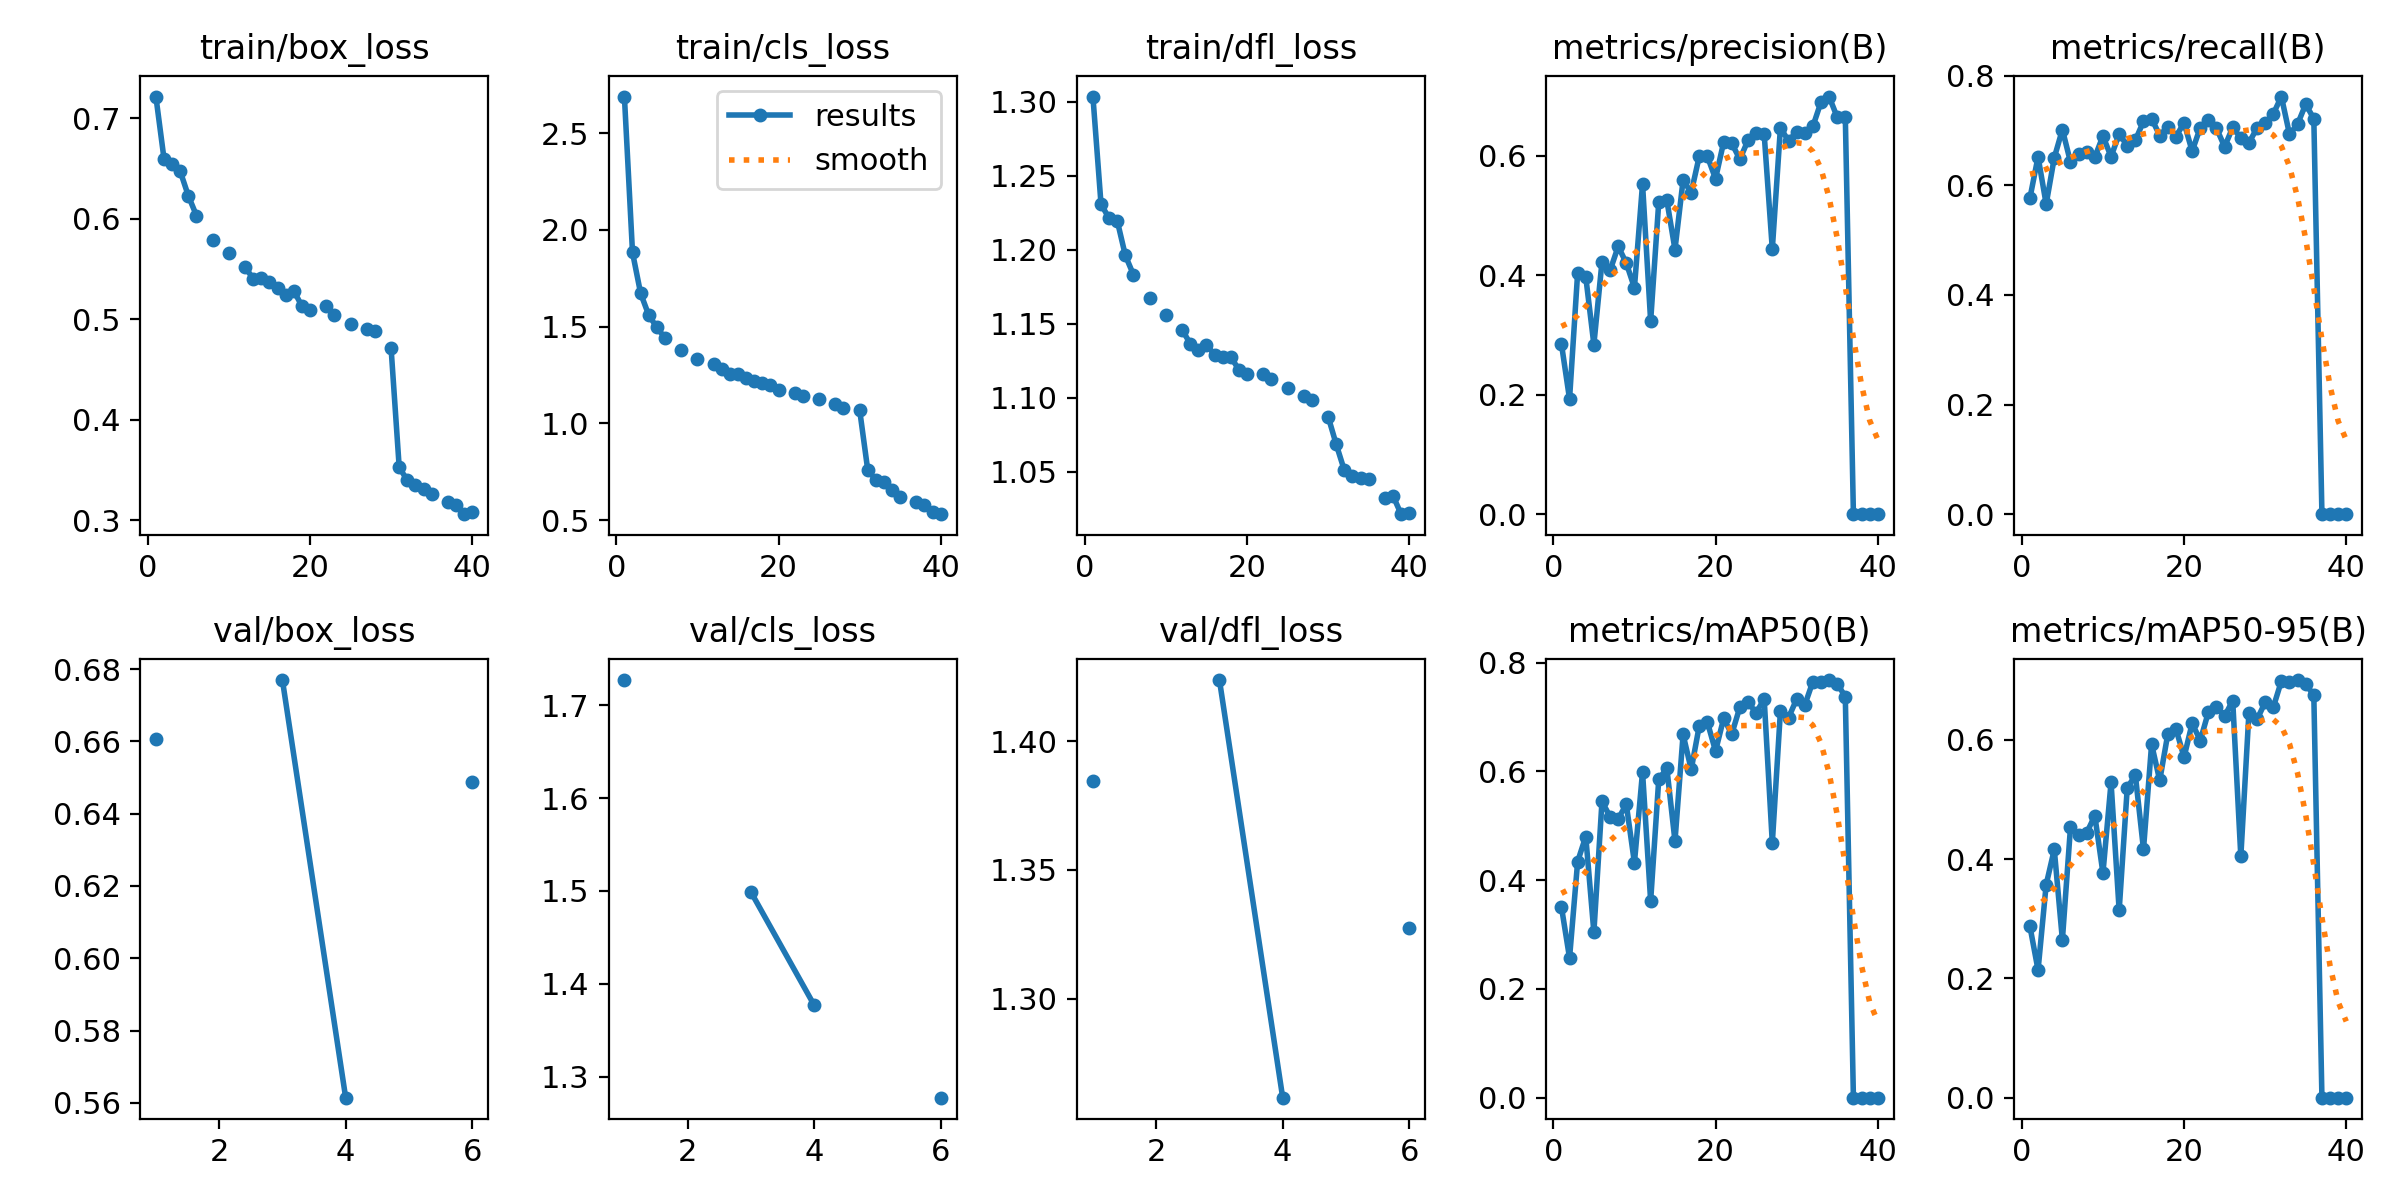

The table this chart was drawn from, first rows:
epoch, time, train/box_loss, train/cls_loss, train/dfl_loss, metrics/precision(B), metrics/recall(B), metrics/mAP50(B), metrics/mAP50-95(B), val/box_loss, val/cls_loss, val/dfl_loss, lr/pg0, lr/pg1, lr/pg2
1, 105.4, 0.7214, 2.689, 1.304, 0.285, 0.5769, 0.3508, 0.2871, 0.6608, 1.727, 1.385, 0.000277, 0.000277, 0.000277
2, 208.7, 0.6596, 1.883, 1.231, 0.1927, 0.6522, 0.2569, 0.214, nan, nan, nan, 0.0005409, 0.0005409, 0.0005409
3, 309.5, 0.6544, 1.672, 1.221, 0.4039, 0.5657, 0.4341, 0.3573, 0.677, 1.499, 1.424, 0.0007911, 0.0007911, 0.0007911
4, 409.9, 0.6471, 1.559, 1.22, 0.397, 0.6503, 0.4802, 0.4162, 0.5615, 1.377, 1.262, 0.0007711, 0.0007711, 0.0007711
5, 510.3, 0.6227, 1.496, 1.196, 0.2839, 0.7018, 0.304, 0.2648, nan, nan, nan, 0.0007505, 0.0007505, 0.0007505
6, 610.8, 0.6031, 1.442, 1.183, 0.4222, 0.6424, 0.5446, 0.4539, 0.6486, 1.278, 1.328, 0.0007299, 0.0007299, 0.0007299
7, 716.1, nan, nan, nan, 0.4079, 0.6575, 0.5164, 0.4405, nan, nan, nan, 0.0007093, 0.0007093, 0.0007093
8, 820.4, 0.5789, 1.379, 1.167, 0.4481, 0.6612, 0.5129, 0.4443, nan, nan, nan, 0.0006887, 0.0006887, 0.0006887
9, 923, nan, nan, nan, 0.4201, 0.6515, 0.5391, 0.4729, nan, nan, nan, 0.0006681, 0.0006681, 0.0006681
10, 1025, 0.5657, 1.335, 1.156, 0.3789, 0.69, 0.4319, 0.3765, nan, nan, nan, 0.0006474, 0.0006474, 0.0006474
11, 1126, nan, nan, nan, 0.5527, 0.6523, 0.5987, 0.5285, nan, nan, nan, 0.0006268, 0.0006268, 0.0006268
12, 1226, 0.5517, 1.305, 1.146, 0.3231, 0.6938, 0.3616, 0.3139, nan, nan, nan, 0.0006062, 0.0006062, 0.0006062
13, 1327, 0.5404, 1.282, 1.137, 0.5227, 0.6723, 0.5855, 0.52, nan, nan, nan, 0.0005856, 0.0005856, 0.0005856
14, 1428, 0.5405, 1.254, 1.132, 0.525, 0.6825, 0.6055, 0.5404, nan, nan, nan, 0.000565, 0.000565, 0.000565
15, 1529, 0.537, 1.254, 1.136, 0.4429, 0.7167, 0.4718, 0.4164, nan, nan, nan, 0.0005444, 0.0005444, 0.0005444
16, 1633, 0.5312, 1.232, 1.129, 0.5589, 0.7218, 0.6677, 0.5927, nan, nan, nan, 0.0005237, 0.0005237, 0.0005237
17, 1735, 0.5241, 1.219, 1.128, 0.5383, 0.6909, 0.6034, 0.5319, nan, nan, nan, 0.0005031, 0.0005031, 0.0005031
18, 1836, 0.5283, 1.208, 1.127, 0.5993, 0.7071, 0.6841, 0.61, nan, nan, nan, 0.0004825, 0.0004825, 0.0004825
19, 1938, 0.5132, 1.196, 1.119, 0.5986, 0.6888, 0.6902, 0.6185, nan, nan, nan, 0.0004619, 0.0004619, 0.0004619
20, 2038, 0.5093, 1.174, 1.116, 0.5613, 0.7142, 0.6373, 0.571, nan, nan, nan, 0.0004413, 0.0004413, 0.0004413
21, 2138, nan, nan, nan, 0.6226, 0.6623, 0.6972, 0.6278, nan, nan, nan, 0.0004207, 0.0004207, 0.0004207
22, 2241, 0.513, 1.157, 1.116, 0.6205, 0.7054, 0.6686, 0.5988, nan, nan, nan, 0.0004, 0.0004, 0.0004
23, 2344, 0.5047, 1.141, 1.113, 0.594, 0.7192, 0.7179, 0.6466, nan, nan, nan, 0.0003794, 0.0003794, 0.0003794
24, 2447, nan, nan, nan, 0.6256, 0.7041, 0.7273, 0.655, nan, nan, nan, 0.0003588, 0.0003588, 0.0003588
25, 2552, 0.4952, 1.124, 1.106, 0.6371, 0.6705, 0.7075, 0.6398, nan, nan, nan, 0.0003382, 0.0003382, 0.0003382
26, 2653, nan, nan, nan, 0.6355, 0.7056, 0.733, 0.6658, nan, nan, nan, 0.0003176, 0.0003176, 0.0003176
27, 2754, 0.4908, 1.1, 1.101, 0.4435, 0.6868, 0.4681, 0.4045, nan, nan, nan, 0.000297, 0.000297, 0.000297
28, 2855, 0.4879, 1.079, 1.099, 0.6465, 0.6774, 0.7106, 0.6458, nan, nan, nan, 0.0002763, 0.0002763, 0.0002763
29, 2959, nan, nan, nan, 0.6246, 0.7048, 0.6986, 0.6343, nan, nan, nan, 0.0002557, 0.0002557, 0.0002557
30, 3063, 0.4711, 1.071, 1.087, 0.6401, 0.7134, 0.7328, 0.6629, nan, nan, nan, 0.0002351, 0.0002351, 0.0002351
31, 3191, 0.3529, 0.7598, 1.068, 0.6384, 0.7301, 0.7216, 0.6544, nan, nan, nan, 0.0002145, 0.0002145, 0.0002145
32, 3290, 0.3399, 0.7071, 1.051, 0.6489, 0.762, 0.765, 0.6986, nan, nan, nan, 0.0001939, 0.0001939, 0.0001939
33, 3389, 0.3352, 0.6947, 1.047, 0.6896, 0.6933, 0.765, 0.6978, nan, nan, nan, 0.0001733, 0.0001733, 0.0001733
34, 3490, 0.3311, 0.6576, 1.045, 0.6989, 0.7118, 0.7678, 0.7003, nan, nan, nan, 0.0001526, 0.0001526, 0.0001526
35, 3592, 0.3264, 0.6216, 1.045, 0.6644, 0.748, 0.7615, 0.6944, nan, nan, nan, 0.000132, 0.000132, 0.000132
36, 3695, nan, nan, nan, 0.6654, 0.7214, 0.7371, 0.6744, nan, nan, nan, 0.0001114, 0.0001114, 0.0001114
37, 3793, 0.3185, 0.5921, 1.032, 0, 0, 0, 0, nan, nan, nan, 9.0797e-05, 9.0797e-05, 9.0797e-05
38, 3891, 0.3158, 0.5766, 1.034, 0, 0, 0, 0, nan, nan, nan, 7.01802e-05, 7.01802e-05, 7.01802e-05
39, 3989, 0.3063, 0.542, 1.021, 0, 0, 0, 0, nan, nan, nan, 4.95635e-05, 4.95635e-05, 4.95635e-05
40, 4088, 0.3083, 0.5304, 1.022, 0, 0, 0, 0, nan, nan, nan, 2.89468e-05, 2.89468e-05, 2.89468e-05
